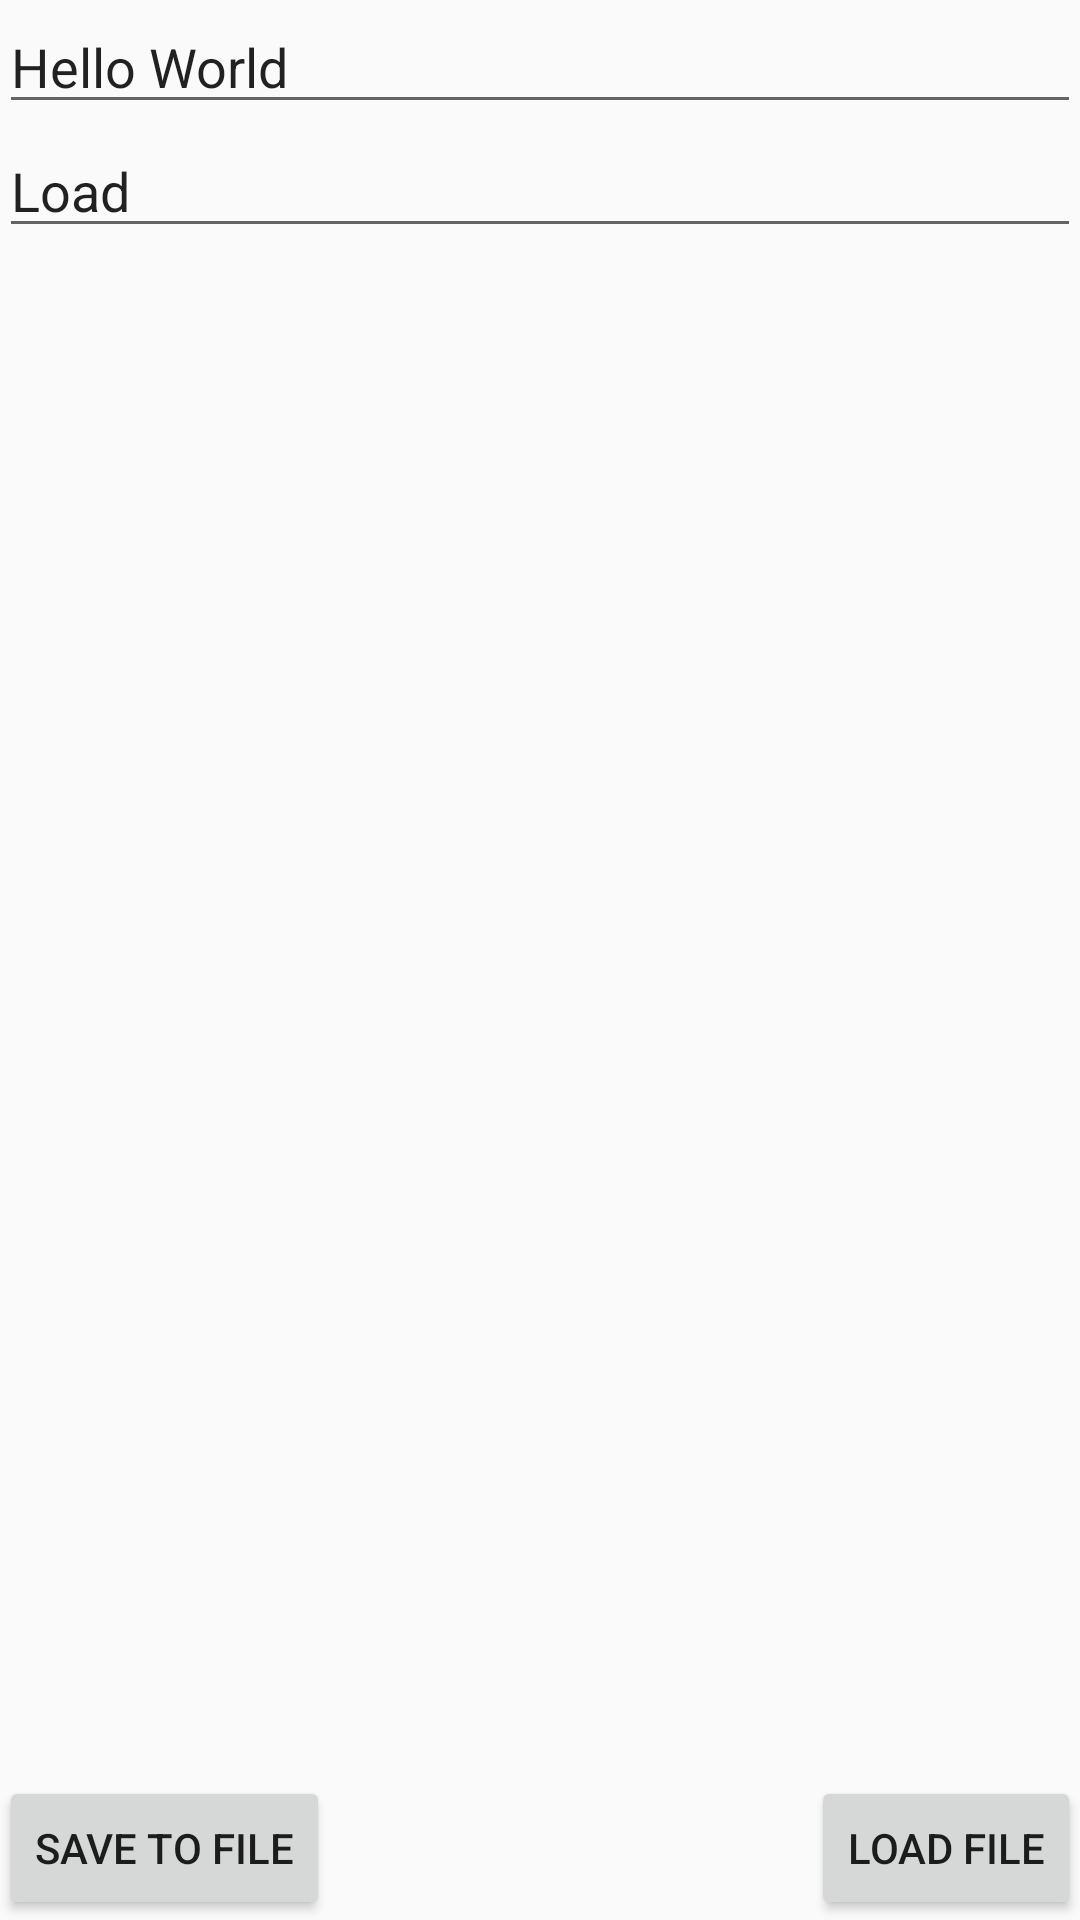

The Android layout XML behind this screen, and the referenced resources:
<!-- AndroidManifest.xml: application theme Base.Theme.AppCompat.Light -->
<!-- res/layout/activity_main_saving_file.xml -->
<?xml version="1.0" encoding="utf-8"?>
<RelativeLayout xmlns:android="http://schemas.android.com/apk/res/android"
    xmlns:tools="http://schemas.android.com/tools" android:layout_width="match_parent"
    android:layout_height="match_parent" android:paddingLeft="@dimen/activity_horizontal_margin"
    android:paddingRight="@dimen/activity_horizontal_margin"
    android:paddingTop="@dimen/activity_vertical_margin"
    android:paddingBottom="@dimen/activity_vertical_margin"
    tools:context="com.example.hipokryta.testlistview.SavingData.SavingData.SavindData.File.SaveFile">

    <EditText
        android:layout_width="wrap_content"
        android:layout_height="wrap_content"
        android:id="@+id/saveFile_editText2"
        android:text="Hello World"
        android:layout_alignParentTop="true"
        android:layout_alignParentLeft="true"
        android:layout_alignParentStart="true"
        android:layout_alignParentRight="true"
        android:layout_alignParentEnd="true" />

    <Button
        android:layout_width="wrap_content"
        android:layout_height="wrap_content"
        android:text="SAVE TO FILE"
        android:id="@+id/saveFile_button2"
        android:layout_alignBaseline="@+id/loadFile_button3"
        android:layout_alignBottom="@+id/loadFile_button3"
        android:layout_alignParentLeft="true"
        android:layout_alignParentStart="true" />

    <EditText
        android:layout_width="wrap_content"
        android:layout_height="wrap_content"
        android:id="@+id/loadFile_editText3"
        android:text="Load "
        android:layout_below="@+id/saveFile_editText2"
        android:layout_alignParentLeft="true"
        android:layout_alignParentStart="true"
        android:layout_alignParentRight="true"
        android:layout_alignParentEnd="true" />

    <Button
        android:layout_width="wrap_content"
        android:layout_height="wrap_content"
        android:text="LOAD FILE"
        android:id="@+id/loadFile_button3"
        android:layout_alignRight="@+id/loadFile_editText3"
        android:layout_alignEnd="@+id/loadFile_editText3"
        android:layout_alignParentBottom="true" />
</RelativeLayout>
<!-- resources referenced by this layout -->
<resources>

</resources>
